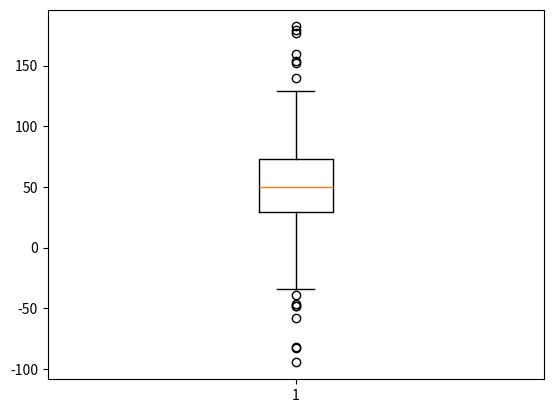
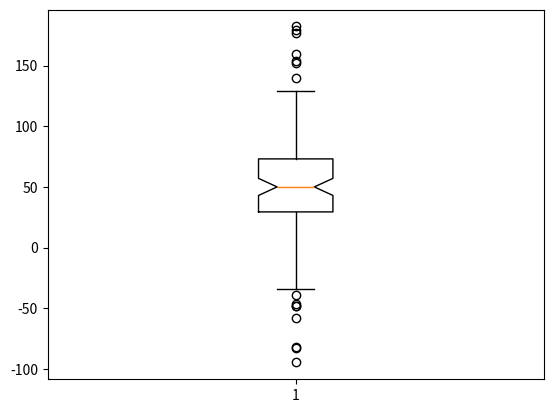
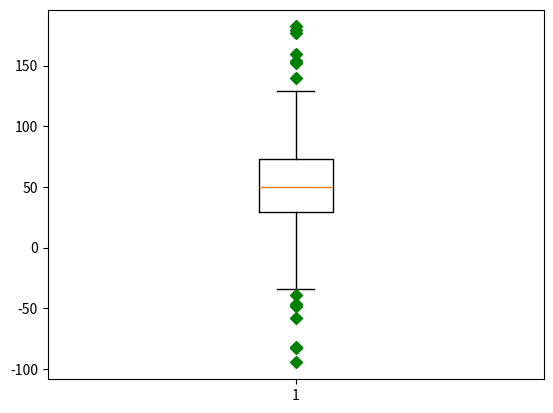
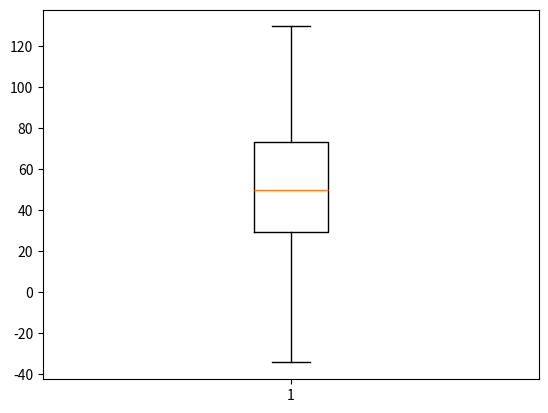
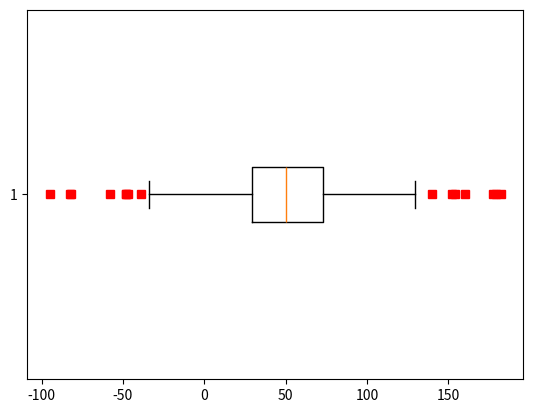
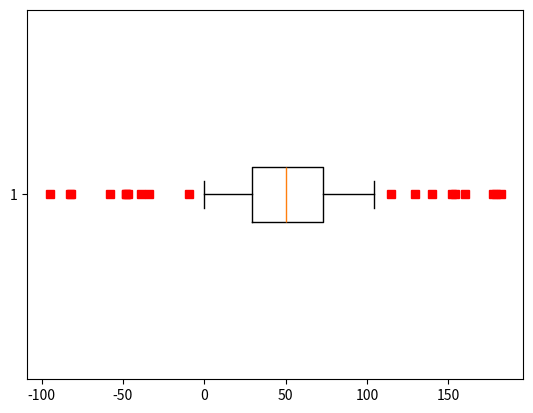

Python code for these plots, in order: (Note: this script raises an exception after producing the figures.)
import matplotlib.pyplot as plt
import numpy as np


def test():
    # fake up some data
    spread = np.random.rand(50) * 100
    center = np.ones(25) * 50
    flier_high = np.random.rand(10) * 100 + 100
    flier_low = np.random.rand(10) * -100
    data = np.concatenate((spread, center, flier_high, flier_low), 0)
    print(data)

    # basic plot
    plt.boxplot(data)

    # notched plot
    plt.figure()
    plt.boxplot(data, 1)

    # change outlier point symbols
    plt.figure()
    plt.boxplot(data, 0, 'gD')

    # don't show outlier points
    plt.figure()
    plt.boxplot(data, 0, '')

    # horizontal boxes
    plt.figure()
    plt.boxplot(data, 0, 'rs', 0)

    # change whisker length
    plt.figure()
    plt.boxplot(data, 0, 'rs', 0, 0.75)

    # fake up some more data
    spread = np.random.rand(50) * 100
    center = np.ones(25) * 40
    flier_high = np.random.rand(10) * 100 + 100
    flier_low = np.random.rand(10) * -100
    d2 = np.concatenate((spread, center, flier_high, flier_low), 0)
    data.shape = (-1, 1)
    d2.shape = (-1, 1)
    # data = concatenate( (data, d2), 1 )
    # Making a 2-D array only works if all the columns are the
    # same length.  If they are not, then use a list instead.
    # This is actually more efficient because boxplot converts
    # a 2-D array into a list of vectors internally anyway.
    data = [data, d2, d2[::2, 0]]
    # multiple box plots on one figure
    plt.figure()
    plt.boxplot(data)

    plt.show()


if __name__ == '__main__':
    test()
